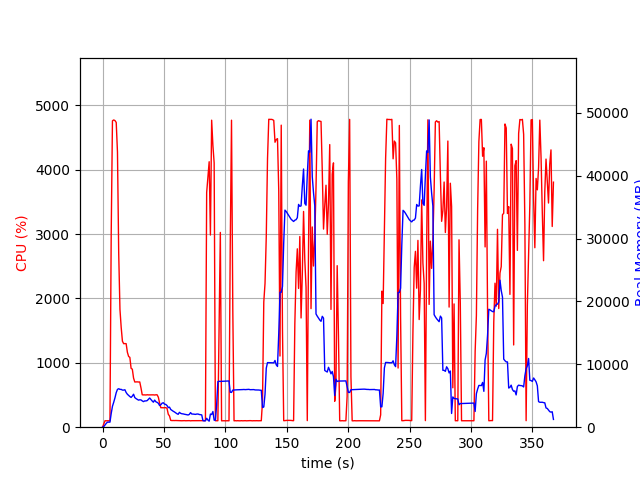

The table this chart was drawn from, first rows:
elapsed_time, nproc, cpu, mem_real, mem_virtual
4.315376281738281e-05, 1, 0.0, 5.973, 2657
1.006, 1, 48.7, 99.18, 782.3
2.013, 1, 100.3, 359.2, 1902
3.02, 1, 99.2, 609.2, 3182
4.028, 1, 100.2, 805.1, 2670
5.035, 1, 99.3, 805.1, 2670
6.041, 1, 100.3, 805.1, 2670
7.049, 1, 2997, 2174, 7969
8.07, 1, 4760, 3333, 9224
9.091, 1, 4773, 3962, 9934
10.11, 1, 4763, 4670, 10702
11.13, 1, 4734, 5497, 11581
12.15, 1, 4274, 6012, 12217
13.16, 1, 2699, 6121, 12527
14.17, 1, 1831, 6012, 12669
15.18, 1, 1550, 6014, 12793
16.19, 1, 1336, 5899, 12857
17.2, 1, 1297, 5898, 13193
18.21, 1, 1299, 5955, 13193
19.21, 1, 1298, 5519, 13233
20.22, 1, 1164, 5241, 13373
21.23, 1, 1099, 5057, 13373
22.24, 1, 1085, 4876, 13373
23.24, 1, 914.6, 4733, 13373
24.25, 1, 901.5, 4941, 13581
25.26, 1, 762.7, 5245, 14157
26.26, 1, 702.2, 4708, 14305
27.27, 1, 703.6, 4547, 14305
28.28, 1, 704.3, 4428, 14305
29.29, 1, 701.9, 4303, 14305
30.3, 1, 702.9, 4359, 14305
31.31, 1, 609.4, 4336, 14305
32.32, 1, 503.5, 4182, 14305
33.33, 1, 501.7, 4066, 14305
34.34, 1, 502.1, 4181, 14305
35.35, 1, 500.3, 4175, 14305
36.36, 1, 504.0, 4234, 14305
37.36, 1, 501.7, 4450, 14497
38.37, 1, 502.1, 4643, 14497
39.38, 1, 501.8, 4400, 14721
40.39, 1, 501.9, 4175, 14721
41.4, 1, 502.6, 3976, 14721
42.41, 1, 499.9, 4313, 14721
43.42, 1, 503.3, 4046, 14721
44.43, 1, 503.6, 3948, 14721
45.43, 1, 465.7, 3807, 14721
46.44, 1, 376.4, 3450, 14721
47.45, 1, 302.3, 3568, 14721
48.46, 1, 303.2, 3814, 14721
49.47, 1, 301.4, 3889, 14721
50.48, 1, 303.3, 3666, 14721
51.49, 1, 303.1, 3618, 14721
52.5, 1, 294.2, 3442, 14721
53.51, 1, 202.2, 3119, 14721
54.52, 1, 174.3, 3190, 14721
55.53, 1, 106.0, 2819, 14721
56.54, 1, 103.1, 2671, 14721
57.54, 1, 104.1, 2536, 14721
58.55, 1, 103.1, 2424, 14721
59.56, 1, 104.1, 2277, 14721
... 304 more rows
